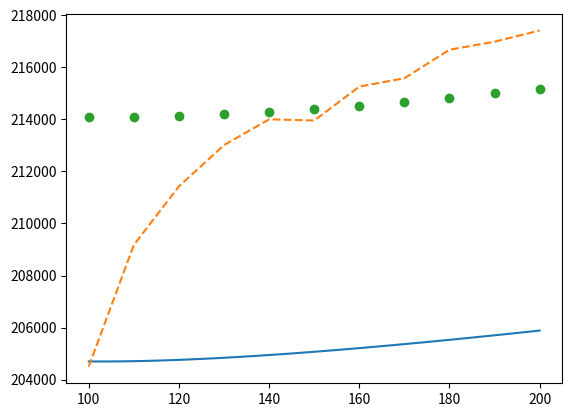
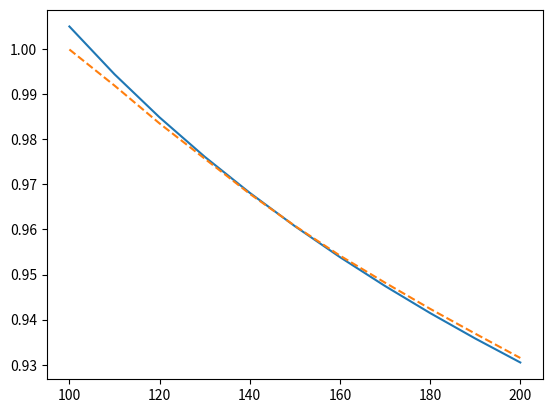

Source code (Python) for these figures, in order:
# This is a trial code to check few things
import matplotlib.pyplot as plt
import numpy as np


def trans_from_prob(prob,n):
	if len(prob) == len(n):
		trans = [n[i]*((2*prob[i])**(H+1)-1)/(2*prob[i]-1) for i in range(len(n))]
	else:
		print("Wrong length arrays")
		trans = None
	return trans

pkndelta_1=[0.9999, 0.9919, 0.9835, 0.9757, 0.9679, 0.9608, 0.9542, 0.9482, 0.9424, 0.9369, 0.9315]
taukndelta_1=[204506.48, 209177.07, 211429.47, 213010.18, 214001.59, 213956.05, 215258.03, 215581.07, 216675.23, 216984.35, 217415.25]
H=10
min_n = 100
max_n = 201
kappa = 2*min_n**(1/(H-1))
f1 = lambda n,j:n**((j-1)/(H-1))
pkndelta = []
tau_from_pkndelta_1=[]
result=[]
for i in range(min_n,max_n):
	sum = 0
	for j in range(H+1):
		sum = sum+kappa**(H-j)*f1(i,j)
	result.append(sum)

for i in range(len(pkndelta_1)):
	n = min_n+10*i
	p = pkndelta_1[i]
	pkndelta.append(1.005*(min_n/n)**(1/(H-1)))
	tau_from_pkndelta_1.append(n*((2*p)**(H+1)-1)/(2*p-1))

narray = np.arange(100,210,10)
tau_from_pkndelta = trans_from_prob(pkndelta,narray)

min_index = result.index(min(result))
print(min_index)
fig1,ax1= plt.subplots(1,1)
ax1.plot(range(min_n,max_n),result)
ax1.plot(narray,taukndelta_1,'--')
#ax1.plot(narray,tau_from_pkndelta_1,'o')
ax1.plot(narray,tau_from_pkndelta,'o')

fig2,ax2= plt.subplots(1,1)
ax2.plot(narray,pkndelta)
ax2.plot(narray,pkndelta_1,'--')
plt.show()
